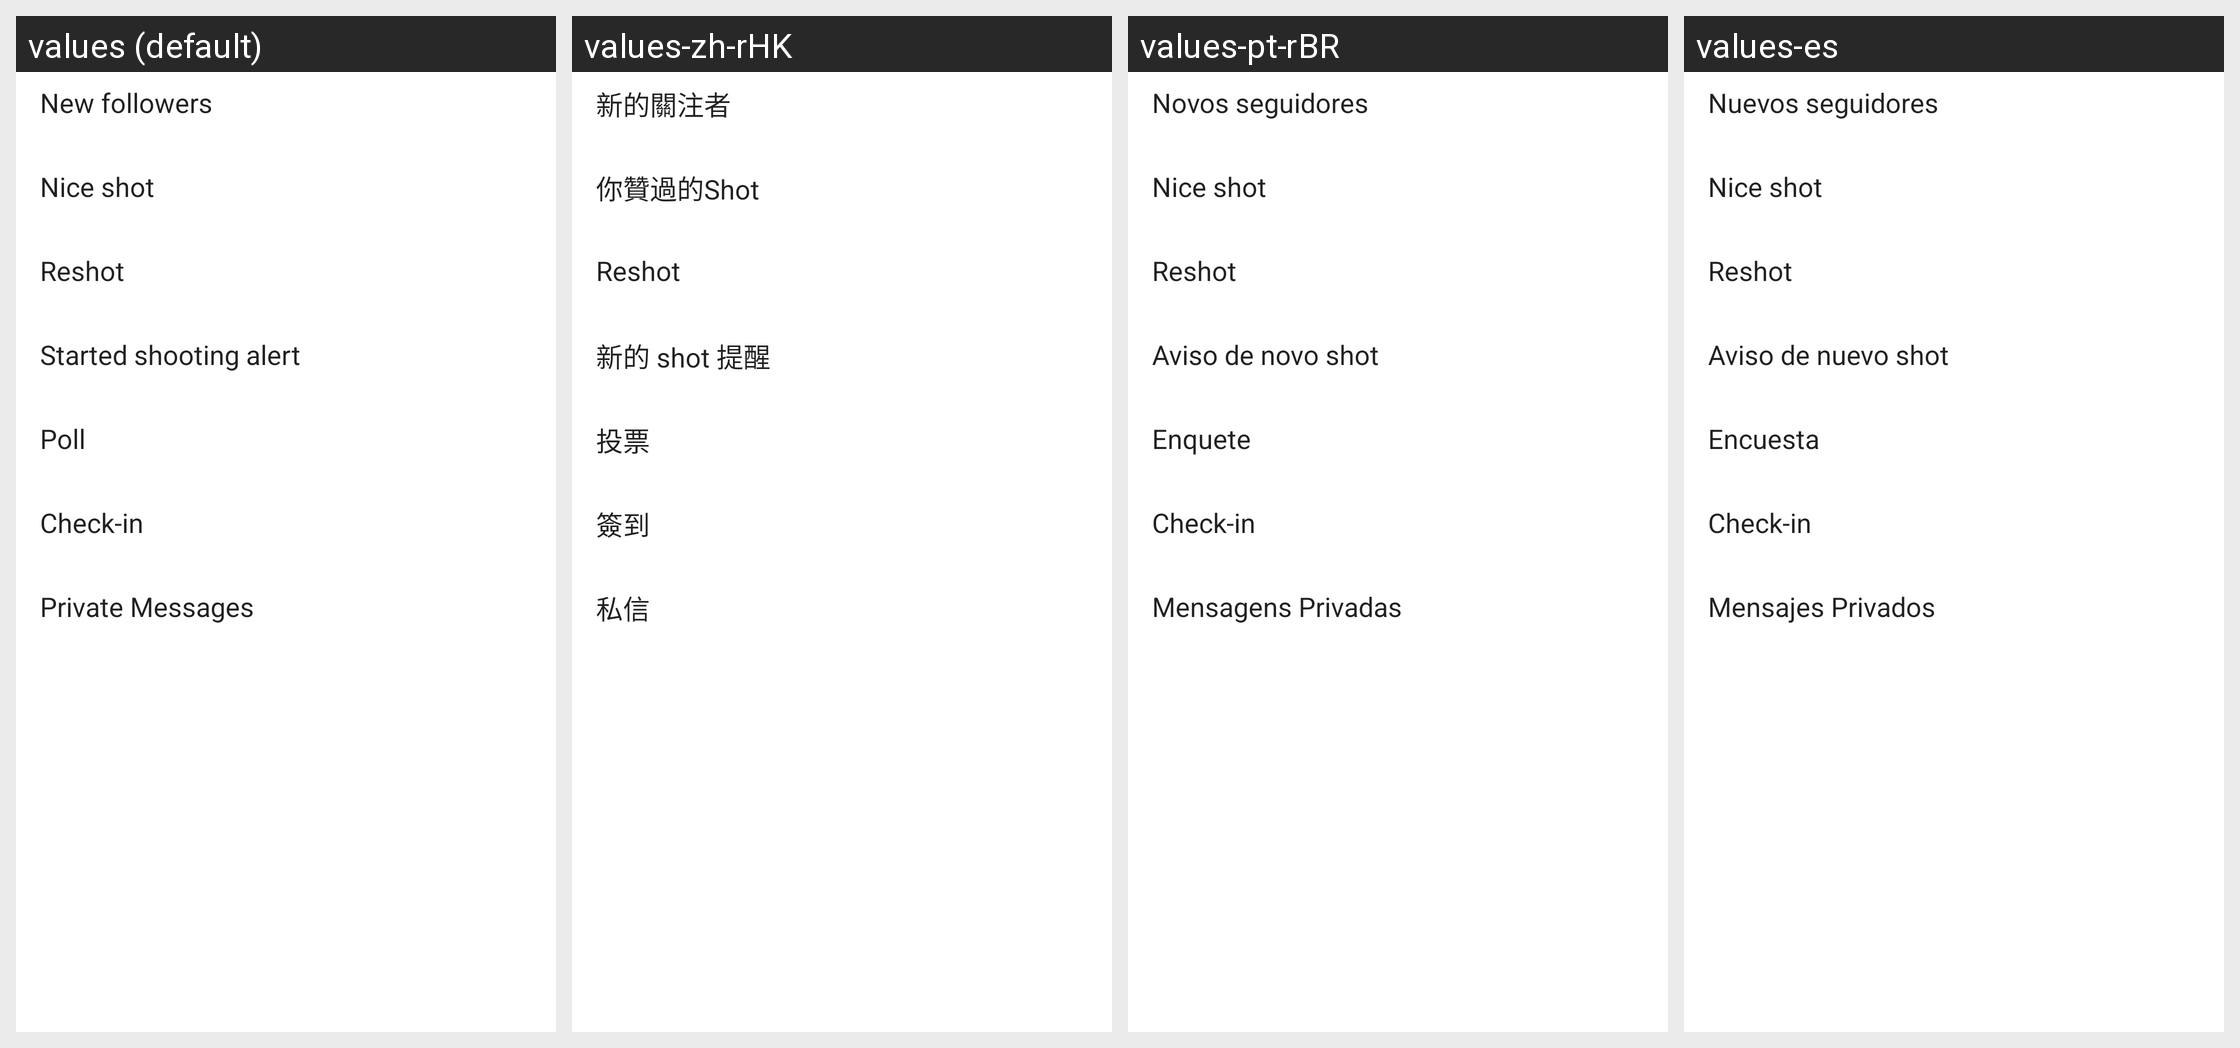

This grid shows one Android layout under several languages. Give, for every string resource on the screen, its name, the default text and each shown locale's text.
Android screen res/layout/activity_settings.xml rendered under 4 locales, left to right: values (default), values-zh-rHK, values-pt-rBR, values-es. Device: Nexus 5 (rendered at 1080×1920; each locale shown at half size, 540×960, under a caption strip naming it); theme ShootrTheme.
Other locales in the repository, not shown: values-ca, values-ja-rJP, values-zh-rCN, values-zh-rMO, values-zh-rSG.
Strings drawn on this screen, with the default value and each locale's value (text and hints the layout hard-codes, and strings that could not be matched under every locale, appear in the picture but are not listed):

new_followers_push_settings
  values: New followers
  values-zh-rHK: 新的關注者
  values-pt-rBR: Novos seguidores
  values-es: Nuevos seguidores

nices_push_settings
  values: Nice shot
  values-zh-rHK: 你贊過的Shot
  values-pt-rBR: Nice shot
  values-es: Nice shot

reshot_push_settings
  values: Reshot
  values-zh-rHK: Reshot
  values-pt-rBR: Reshot
  values-es: Reshot

started_shooting_push_settings
  values: Started shooting alert
  values-zh-rHK: 新的 shot 提醒
  values-pt-rBR: Aviso de novo shot
  values-es: Aviso de nuevo shot

poll_push_settings
  values: Poll
  values-zh-rHK: 投票
  values-pt-rBR: Enquete
  values-es: Encuesta

checkin_push_settings
  values: Check-in
  values-zh-rHK: 簽到
  values-pt-rBR: Check-in
  values-es: Check-in

private_message_push_settings
  values: Private Messages
  values-zh-rHK: 私信
  values-pt-rBR: Mensagens Privadas
  values-es: Mensajes Privados
